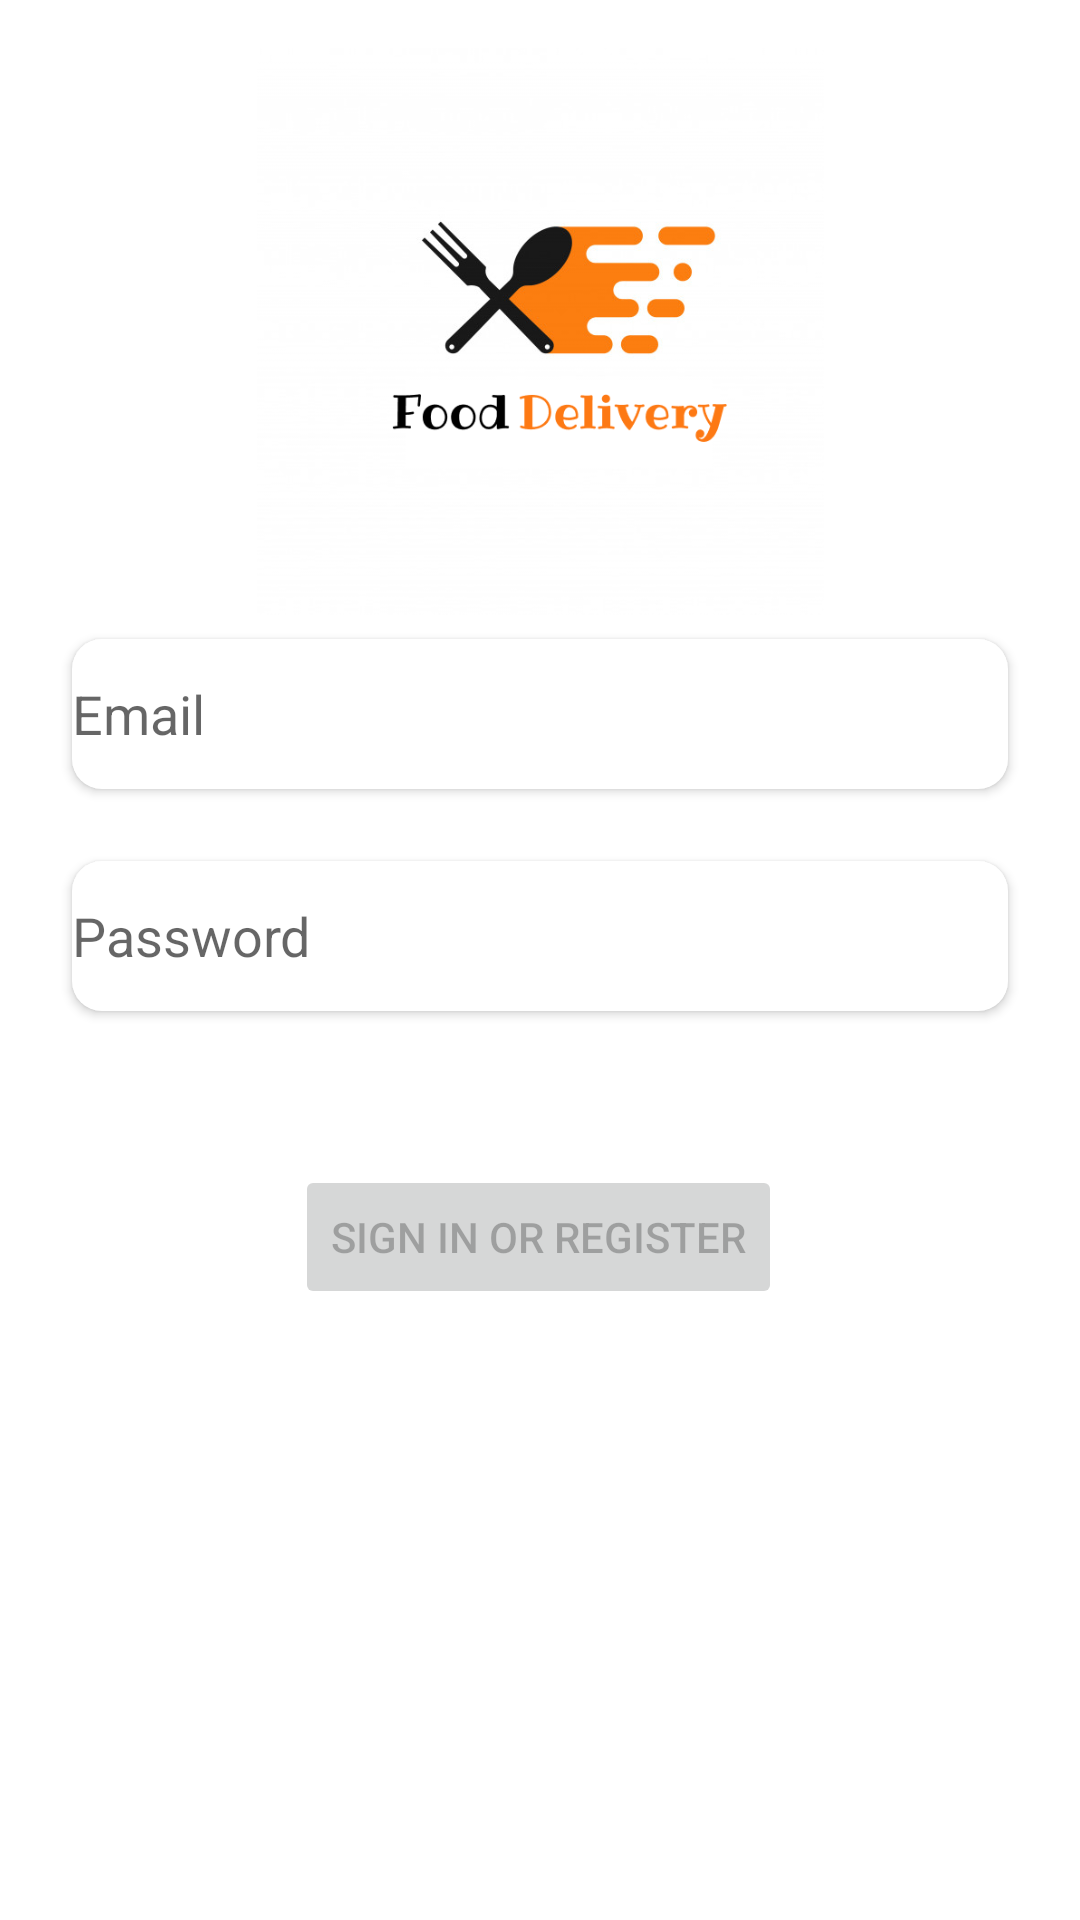

Write the Android layout XML for this screen, with the resource values it uses.
<!-- AndroidManifest.xml: application theme Theme.FoodOrdering -->
<!-- res/layout/activity_login2.xml -->
<?xml version="1.0" encoding="utf-8"?>
<androidx.constraintlayout.widget.ConstraintLayout xmlns:android="http://schemas.android.com/apk/res/android"
    xmlns:app="http://schemas.android.com/apk/res-auto"
    xmlns:tools="http://schemas.android.com/tools"
    android:id="@+id/container"
    android:layout_width="match_parent"
    android:layout_height="match_parent"
    android:paddingLeft="@dimen/activity_horizontal_margin"
    android:paddingTop="@dimen/activity_vertical_margin"
    android:paddingRight="@dimen/activity_horizontal_margin"
    android:paddingBottom="@dimen/activity_vertical_margin"
    tools:context=".ui.login.LoginActivity">

    <EditText
        android:id="@+id/username"
        android:layout_width="0dp"
        android:layout_height="wrap_content"
        android:layout_marginStart="24dp"
        android:layout_marginTop="8dp"
        android:layout_marginEnd="24dp"
        android:background="@drawable/edit"
        android:elevation="2dp"
        android:hint="@string/prompt_email"
        android:inputType="textEmailAddress"
        android:selectAllOnFocus="true"
        app:layout_constraintEnd_toEndOf="parent"
        app:layout_constraintStart_toStartOf="parent"
        app:layout_constraintTop_toBottomOf="@+id/imageView" />

    <EditText
        android:id="@+id/password"
        android:layout_width="0dp"
        android:layout_height="wrap_content"
        android:layout_marginStart="24dp"
        android:layout_marginTop="24dp"
        android:layout_marginEnd="24dp"
        android:background="@drawable/edit"
        android:elevation="2dp"
        android:hint="@string/prompt_password"
        android:imeActionLabel="@string/action_sign_in_short"
        android:imeOptions="actionDone"
        android:inputType="textPassword"
        android:selectAllOnFocus="true"
        app:layout_constraintEnd_toEndOf="parent"
        app:layout_constraintStart_toStartOf="parent"
        app:layout_constraintTop_toBottomOf="@+id/username" />

    <Button
        android:id="@+id/login"
        android:layout_width="wrap_content"
        android:layout_height="wrap_content"
        android:layout_gravity="start"
        android:layout_marginStart="48dp"
        android:layout_marginTop="16dp"
        android:layout_marginEnd="48dp"
        android:layout_marginBottom="64dp"
        android:text="@string/action_sign_in"
        android:enabled="false"
        app:layout_constraintBottom_toBottomOf="parent"
        app:layout_constraintEnd_toEndOf="parent"
        app:layout_constraintHorizontal_bias="0.495"
        app:layout_constraintStart_toStartOf="parent"
        app:layout_constraintTop_toBottomOf="@+id/password"
        app:layout_constraintVertical_bias="0.201" />

    <ProgressBar
        android:id="@+id/loading"
        android:layout_width="wrap_content"
        android:layout_height="wrap_content"
        android:layout_gravity="center"
        android:layout_marginStart="32dp"
        android:layout_marginTop="64dp"
        android:layout_marginEnd="32dp"
        android:layout_marginBottom="64dp"
        android:visibility="gone"
        app:layout_constraintBottom_toBottomOf="parent"
        app:layout_constraintEnd_toEndOf="@+id/password"
        app:layout_constraintStart_toStartOf="@+id/password"
        app:layout_constraintTop_toTopOf="parent"
        app:layout_constraintVertical_bias="0.3" />

    <ImageView
        android:id="@+id/imageView"
        android:layout_width="249dp"
        android:layout_height="189dp"
        android:layout_marginTop="16dp"
        app:layout_constraintEnd_toEndOf="parent"
        app:layout_constraintStart_toStartOf="parent"
        app:layout_constraintTop_toTopOf="parent"
        app:srcCompat="@drawable/logo" />
</androidx.constraintlayout.widget.ConstraintLayout>
<!-- resources referenced by this layout -->
<resources>
  <!-- drawable edit (drawable) -->
  <?xml version="1.0" encoding="utf-8"?>
  <shape android:shape="rectangle" xmlns:android="http://schemas.android.com/apk/res/android">
  
      <corners android:radius="10dp"/>
      <solid android:color="@color/white"/>
      <size android:height="50dp"/>
  
  
  </shape>
  <!-- drawable logo: png bitmap (drawable, 54894 bytes) -->
  <string name="action_sign_in">Sign in or register</string>
  <string name="action_sign_in_short">Sign in</string>
  <string name="prompt_email">Email</string>
  <string name="prompt_password">Password</string>
  <style name="Theme.FoodOrdering" parent="Theme.MaterialComponents.DayNight.NoActionBar">
          
          <item name="colorPrimary">@color/button_blue</item>
          <item name="colorPrimaryVariant">@color/white</item>
          <item name="colorOnPrimary">@color/white</item>
          
          <item name="colorSecondary">@color/teal_200</item>
          <item name="colorSecondaryVariant">@color/teal_700</item>
          <item name="colorOnSecondary">@color/black</item>
          
          <item name="android:statusBarColor" tools:targetApi="l">?attr/colorPrimaryVariant</item>
          
      </style>
  <color name="white">#FFFFFFFF</color>
  <color name="button_blue">#559FF3</color>
  <color name="teal_200">#FF03DAC5</color>
  <color name="teal_700">#FF018786</color>
  <color name="black">#FF000000</color>
</resources>
